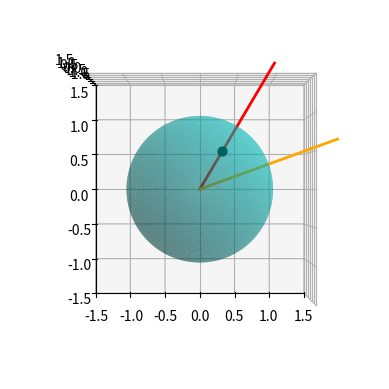

Reproduce this figure in Python.
import matplotlib.pyplot as plt
from matplotlib import cm, colors
from mpl_toolkits.mplot3d import Axes3D
import numpy as np

r = 1
pi = np.pi
cos = np.cos
sin = np.sin
phi, theta = np.mgrid[0.0:pi:100j, 0.0:2.0*pi:100j]
x = r*sin(phi)*cos(theta)
y = r*sin(phi)*sin(theta)
z = r*cos(phi)

lon = 20 * pi / 180
lat = 30 * pi / 180

xx = cos(lat)*sin(lon)
yy = sin(lat)
zz = cos(lat)*cos(lon)

cartx = np.full(100, cos(lat) * sin(lon))
carty = np.full(100, sin(lat))
cartz = np.linspace(2,-2, 100)

if carty[0] == 0:
    projected_angle = 0
else:
    projected_angle = np.arctan(carty[0]/cartx[0])

angle_line_x = np.linspace(0,2) * np.cos(projected_angle)
angle_line_y = np.linspace(0,2) * np.sin(projected_angle)
angle_line_z = 0 

cme_line_x = np.linspace(0,2) * np.cos(20 * pi / 180)
cme_line_y = np.linspace(0,2) * np.sin(20 * pi / 180)
cme_line_z = 0 

fig = plt.figure()
ax = fig.add_subplot(111, projection='3d')

ax.plot_surface(
    x, y, z,  rstride=1, cstride=1, color='c', alpha=0.4, linewidth=0)

ax.scatter(xx,yy,zz,color="k",s=40)
ax.plot(cartx, carty, cartz, color="g", linewidth=2)

ax.plot(angle_line_x, angle_line_y, angle_line_z, color="r", linewidth=2)
ax.plot(cme_line_x, cme_line_y, cme_line_z, color="orange", linewidth=2)

ax.view_init(90,-90)

ax.set_xlim(-1.5, 1.5)
ax.set_ylim(-1.5, 1.5)
ax.set_zlim(-1.5, 1.5)

ax.set_box_aspect([1,1,1])